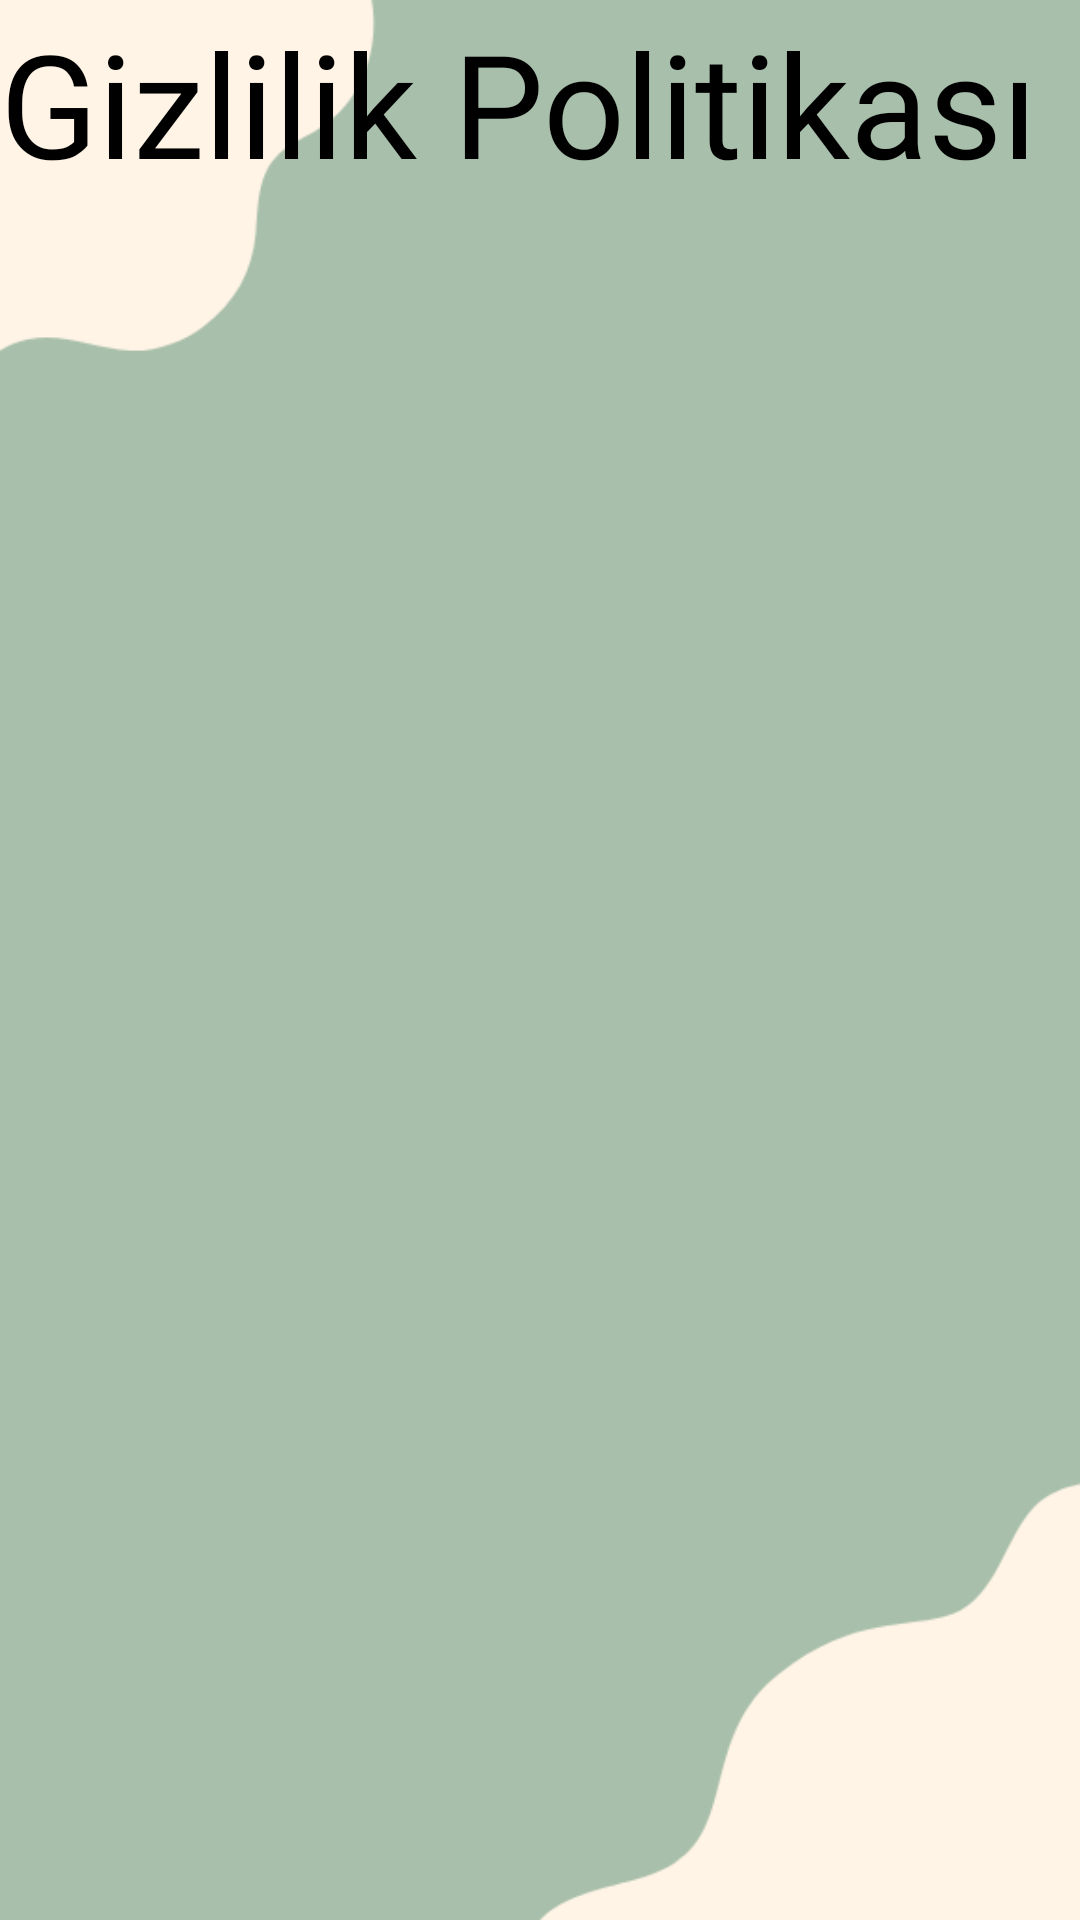

This screen was rendered from an Android layout file. Write that file and the resources it references.
<!-- AndroidManifest.xml: application theme Theme.FitOl -->
<!-- res/layout/activity_privacy.xml -->
<?xml version="1.0" encoding="utf-8"?>
<androidx.constraintlayout.widget.ConstraintLayout xmlns:android="http://schemas.android.com/apk/res/android"
    xmlns:app="http://schemas.android.com/apk/res-auto"
    xmlns:tools="http://schemas.android.com/tools"
    android:id="@+id/main"
    android:layout_width="match_parent"
    android:layout_height="match_parent"
    android:background="@drawable/background"
    tools:context="com.fitol.fitol.Terms">

    <TextView
        android:id="@+id/textView10"
        android:layout_width="wrap_content"
        android:layout_height="wrap_content"
        android:layout_marginTop="2dp"
        android:layout_marginBottom="14dp"
        android:fontFamily="@font/alfa_slab_one"
        android:textColor="@color/black"
        android:text="Gizlilik Politikası"
        android:textAlignment="center"
        android:textSize="48sp"
        app:layout_constraintBottom_toTopOf="@+id/scrollView2"
        app:layout_constraintStart_toStartOf="parent"
        app:layout_constraintTop_toTopOf="parent" />

    <ScrollView
        android:id="@+id/scrollView2"
        android:layout_width="415dp"
        android:layout_height="0dp"
        android:layout_marginBottom="12dp"
        app:layout_constraintBottom_toBottomOf="parent"
        app:layout_constraintEnd_toEndOf="parent"
        app:layout_constraintStart_toStartOf="parent"
        app:layout_constraintTop_toBottomOf="@+id/textView10">

        <TextView
            android:id="@+id/textView1"
            android:textColor="@color/black"
            android:layout_width="match_parent"
            android:layout_height="wrap_content"
            android:textAlignment="center"
            android:padding="16dp"
            android:layout_marginHorizontal="25dp"
            />

    </ScrollView>

</androidx.constraintlayout.widget.ConstraintLayout>
<!-- resources referenced by this layout -->
<resources>
  <color name="black">#FF000000</color>
  <!-- drawable background: png bitmap (drawable, 8885 bytes) -->
  <style name="Theme.FitOl" parent="Base.Theme.FitOl" />
  <style name="Base.Theme.FitOl" parent="Theme.Material3.DayNight.NoActionBar">
          
           <item name="colorPrimary">@color/green</item>
          <item name="colorPrimaryVariant">@color/green</item>
          <item name="android:statusBarColor">@color/green</item>
      </style>
  <color name="green">#a8bfab</color>
</resources>
